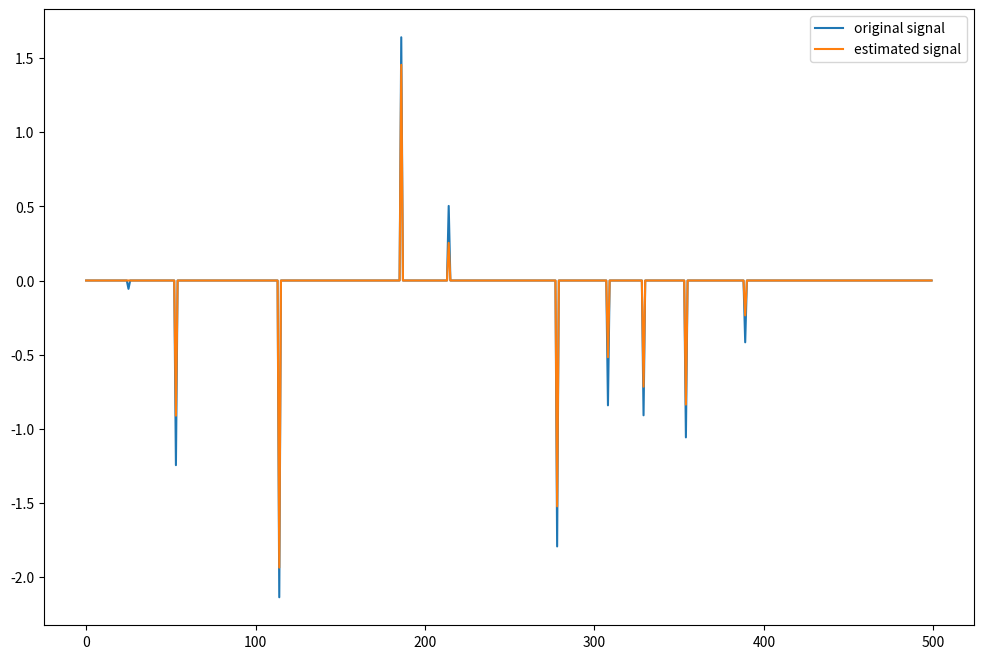

Here is the Python script that generated this plot:
import numpy as np
from numpy.linalg import norm
import time
import math
import matplotlib.pyplot as plt
%matplotlib inline

def eta_soft(x,th):
    y = x.copy()
    for i,v in enumerate(x): 
        if v > th:
            y[i] = v - th
        elif v < -th:
            y[i] = v + th
        else:
            y[i] = 0
    return y

def ADMM(A,b,lmbda, rho):
    
    
    start = time.time()
    # define algorithm parameters, iterations and tolerances
    Max_iter = 100
    Abstol = 10**-4
    Reltol = 10**-2
    
    # initialization
    m , n = A.shape
    Atb = np.matmul(A.T,b)
    AtA = np.matmul(A.T,A)
    
    x = np.zeros((n,1),dtype=np.float32)
    z = np.zeros((n,1),dtype=np.float32)
    u = np.zeros((n,1),dtype=np.float32)
    
    # iterations
    for k in range(Max_iter):
        
        # update x
        q = Atb + rho * (z - u)
        x = np.matmul(np.linalg.pinv(AtA + rho * np.eye(n,dtype=np.float32)),q)
        
        # update z
        zold = z
        z = eta_soft(x + u, lmbda / rho)
        
        # update u
        u = u + (x - z)
        
        # update residuals
        r = norm(x - z)
        s = norm(-rho * (z - zold))
        
        eps_pri = np.sqrt(n) * Abstol + Reltol * max(norm(x),norm(-z))
        eps_dual = np.sqrt(n) * Abstol + Reltol * norm(rho * u)
        
        print('r={:.5}, s={:.5}, eps_pri={:.5}, eps_dual={:.5}'.format(r,s,eps_pri,eps_dual))
        
        if (r < eps_pri) and (s < eps_dual):
            break
    
    print('Time period={} after {} iterations'.format(time.time()-start, k))
    return z
    
    

np.random.seed(2)
m = 150
n = 500
sparsity = 0.02 #sparsity level
non_zero = math.floor(sparsity * n) # number of non zero values

x0 = np.random.permutation(np.concatenate((np.random.randn(non_zero,1),np.zeros((n-non_zero,1),dtype=np.float32)),axis=0))



A = np.random.randn(m,n)
for i in range(n):
    A[:,i] = A[:,i]/norm(A[:,i])
    
b = np.matmul(A,x0) + np.sqrt(0.001) * np.random.randn(m,1)

lmbda_max = norm(np.matmul(A.T,b),ord=np.inf)
lmbda = 0.1 * lmbda_max
rho = 1.0
x_hat = ADMM(A,b,lmbda, rho)

plt.figure(figsize=(12,8))
plt.plot(x0,label='original signal')
plt.plot(x_hat,label='estimated signal')
plt.legend()